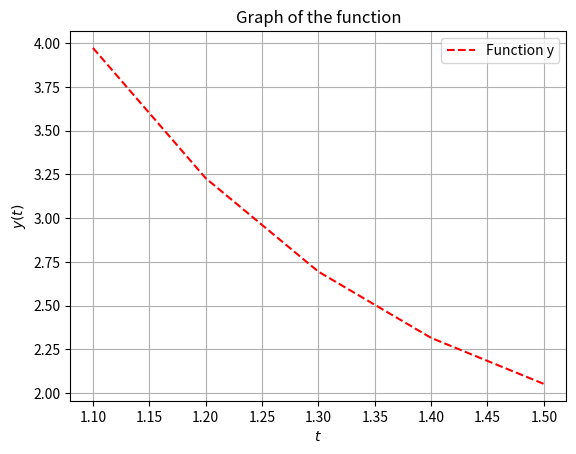

Python code for this plot:
from __future__ import division
import matplotlib.pyplot as plt
import numpy as np


class RK4(object):
    """"
    Implementation of the method of Runge Kutta of fourth order, to obtain the value of a differential equation given
    its initial conditions, obtain its graph and its table of values.
    The function receives equations of the form dy / dt = f(t,y)
    Example:
        def(t, y):
            return 2*t -3*y + 1
        y = RK4(f)
        ► To get the solution given the initial conditions
        ti = 1
        yi = 5
        done = 1.5
        h = 0.1
        y.solve(ti, yi, done, h)
        ► To obtain the graph
        y.graph('r--', label = "Function y")
        ► To get the table of values
        y.table(lw = 2)
    """

    def __init__(self, function):
        """
        :param function: Function to solve
        """
        self.ts = []
        self.ys = []
        self.f = function

    def solve(self, ti, yi, done, h):
        """
        Initialize the ODE solution given the initial values
        :param ti: Value of the initial t
        :param yi: Value of the initial y
        :param done: Value that you want to evaluate in the equation
        :param h: Integration step
        :return: Value of the equation
        """
        st = np.arange(ti, done, h)

        for _ in st:
            K1 = self.f(ti, yi)
            K2 = self.f(ti + h / 2, yi + K1 * h / 2)
            K3 = self.f(ti + h / 2, yi + K2 * h / 2)
            K4 = self.f(ti + h, yi + K3 * h)

            yi += (h / 6) * (K1 + 2 * K2 + 2 * K3 + K4)
            self.ys.append(yi)

            ti += h
            self.ts.append(ti)
        return yi

    def graph(self, *args, **kwargs):
        """
        Graph the function with the values obtained from each iteration
        :param args:
        :param kwargs:
        :return:
        """
        plt.title("Graph of the function")
        plt.plot(self.ts, self.ys, *args, **kwargs)
        plt.legend()
        plt.grid()
        plt.xlabel("$ t $")
        plt.ylabel("$ y(t) $")
        plt.show()

    def table(self):
        """
        Show the obtained table of the values of each iteration
        :param:
        :return: Table of values
        """
        data = []
        for i in range(len(self.ts)):
            data.append([self.ts[i], self.ys[i]])

        color = plt.cm.GnBu(np.linspace(1, len(data)))
        colLab = ('t', 'y')
        plt.table(cellText=data, cellColours=None,
                  cellLoc='center', colWidths=None,
                  rowLabels=None, rowColours=None, rowLoc='center',
                  colLabels=colLab, colColours=color, colLoc='center',
                  loc='center', bbox=None)

        ax = plt.gca()
        ax.xaxis.set_visible(False)
        ax.yaxis.set_visible(False)
        plt.title("Value table")
        plt.show()


if __name__ == "__main__":
    def f(t, y):
        return 2 * t - 3 * y + 1


    y = RK4(f)

    t_i = 1
    y_i = 5
    end = 1.5
    sh = 0.1
    r = y.solve(t_i, y_i, end, sh)
    print("dy/dt =", r)
    y.graph('r--', label="Function y")
